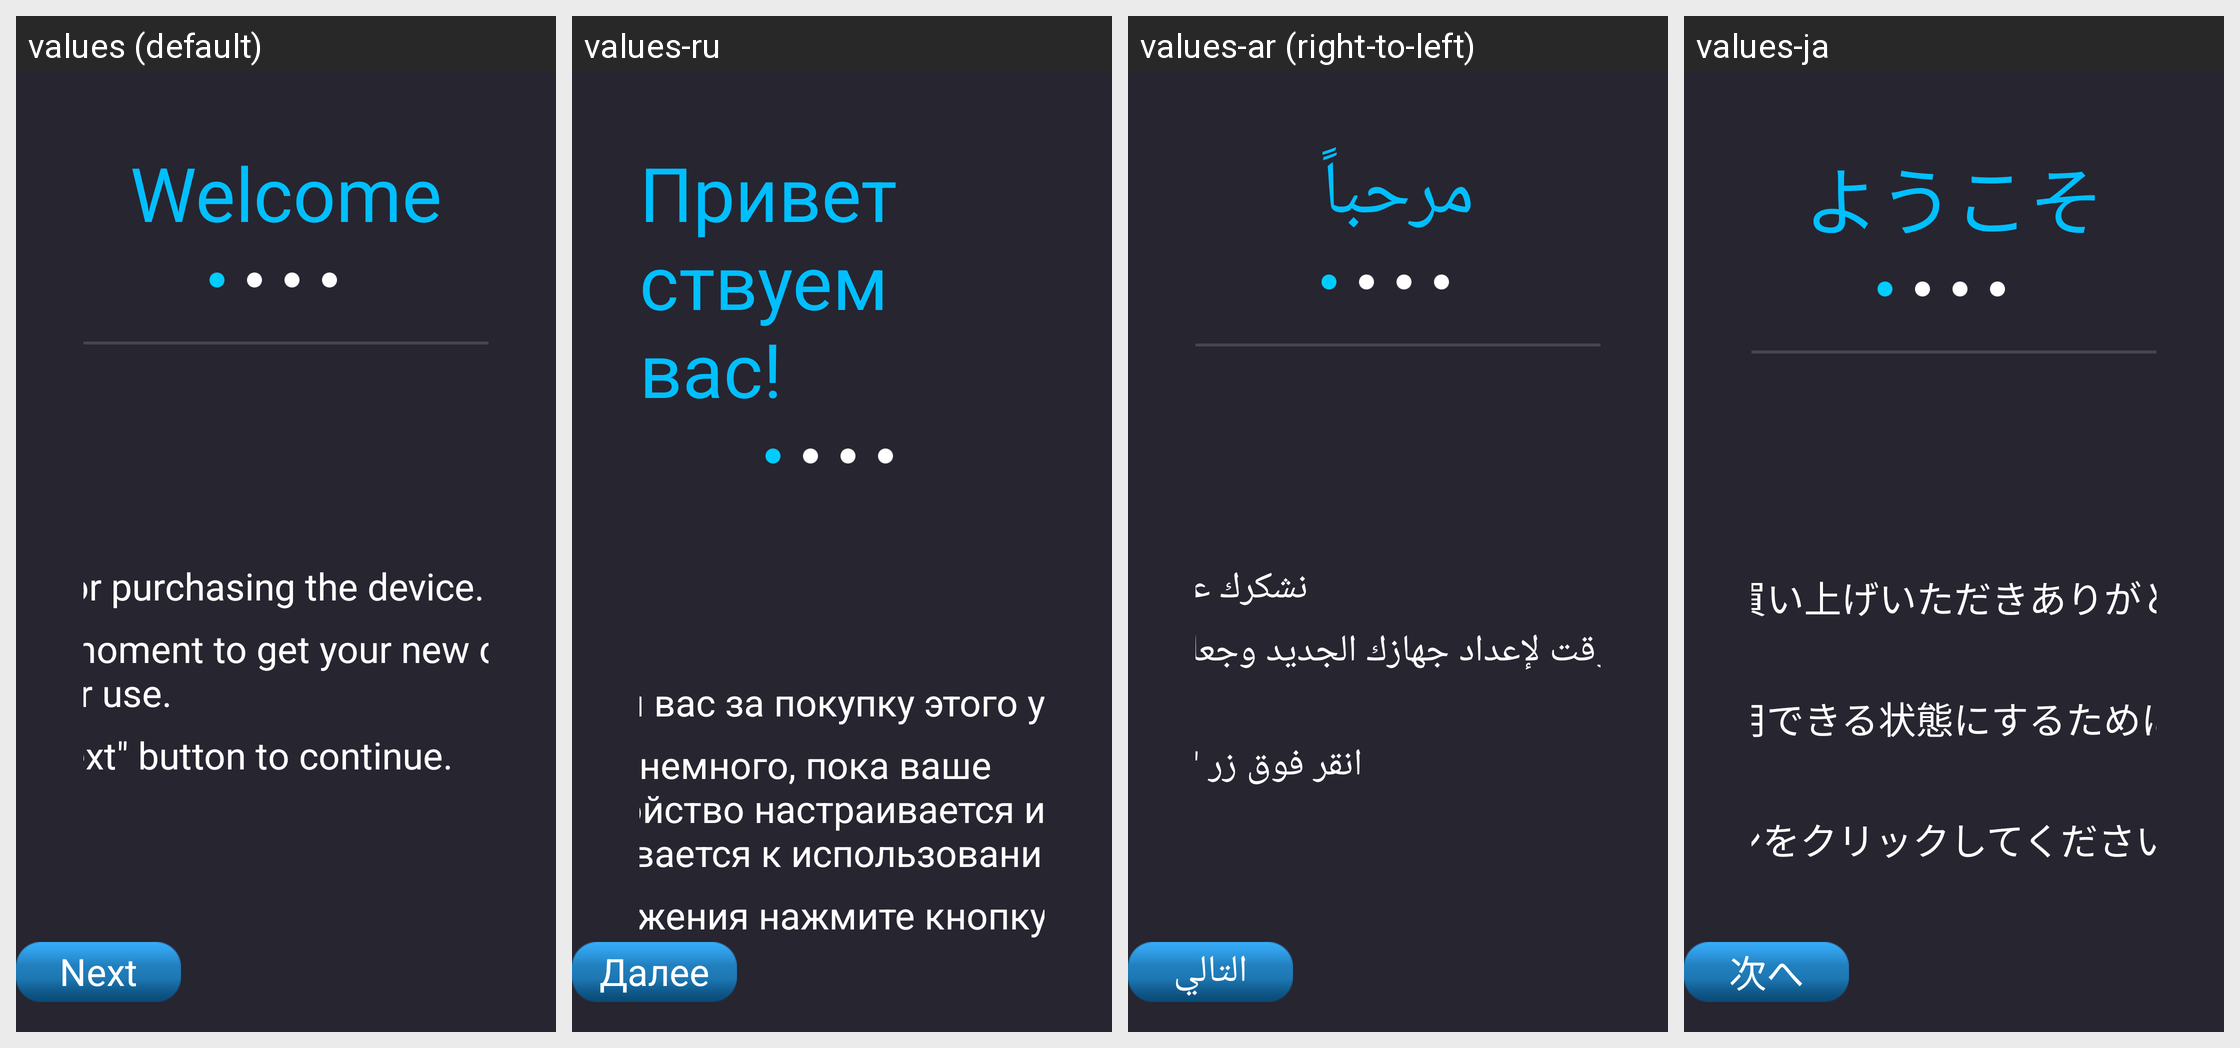

Strings drawn on this Android screen and how each of the app's shown locales translates them:
Android screen res/layout/page_welcome.xml rendered under 4 locales, left to right: values (default), values-ru, values-ar (right-to-left), values-ja. Device: Nexus 5 (rendered at 1080×1920; each locale shown at half size, 540×960, under a caption strip naming it); theme AppTheme.
Other locales in the repository, not shown: values-cs, values-da, values-de, values-el, values-es, values-fa, values-fi, values-fr, values-hu-rHU, values-it, values-ko, values-nb, values-nl, values-pl, values-pt-rBR, values-ro, values-sv, values-th-rTH, values-tr, values-vi-rVN, values-zh-rCN, values-zh-rTW.
Strings drawn on this screen, with the default value and each locale's value (text and hints the layout hard-codes, and strings that could not be matched under every locale, appear in the picture but are not listed):

welcome
  values: Welcome
  values-ru: Приветствуем вас!
  values-ar: مرحباً
  values-ja: ようこそ

thanks
  values: Thank you for purchasing the device.
  values-ru: Благодарим вас за покупку этого устройства.
  values-ar: نشكرك على شراء الجهاز.
  values-ja: 本製品をお買い上げいただきありがとうございます。

setup_note
  values: Take just a moment to get your new device setup and ready for use.
  values-ru: Подождите немного, пока ваше новое устройство настраивается и подготавливается к использованию.
  values-ar: خصص بعض الوقت لإعداد جهازك الجديد وجعله جاهزاً للاستخدام.
  values-ja: 本製品を使用できる状態にするためには、設定が必要です。

txt_continue
  values: Click the "Next" button to continue.
  values-ru: Для продолжения нажмите кнопку "Далее".
  values-ar: انقر فوق زر "التالي" للمتابعة.
  values-ja: "次へ" ボタンをクリックしてください。

next
  values: Next
  values-ru: Далее
  values-ar: التالي
  values-ja: 次へ
